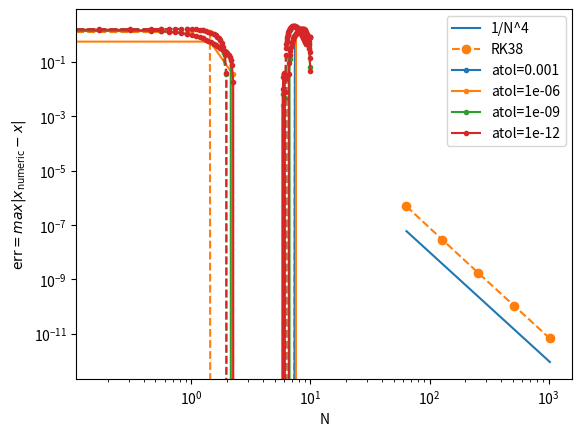

Python code for this plot:
import numpy as np
from matplotlib import pyplot as plt

a = [
    [],
    [1/5],
    [3/40, 9/40],
    [44/45, -56/15, 32/9],
    [19372/6561, -25360/2187, 64448/6561, -212/729],
    [9017/3168, -355/33, 46732/5247, 49/176, -5103/18656],
    [35/384, 0, 500/1113, 125/192, -2187/6784, 11/84],
]

b_high = [35/384, 0, 500/1113, 125/192, -2187/6784, 11/84, 0] # Fifth-order accurate solution estimate
b_low  = [5179/57600, 0, 7571/16695, 393/640, -92097/339200, 187/2100, 1/40] # Fourth-order accurate solution estimate

c = [0, 1/5, 3/10, 4/5, 8/9, 1, 1]

def DP45_step(f, x, t, dt):
        # Compute intermediate k1 to k7
    k1 = np.array(f(*x))
    k2 = np.array(f(*(x + dt*(a[1][0]*k1))))
    k3 = np.array(f(*(x + dt*(a[2][0]*k1 + a[2][1]*k2))))
    k4 = np.array(f(*(x + dt*(a[3][0]*k1 + a[3][1]*k2 + a[3][2]*k3))))
    k5 = np.array(f(*(x + dt*(a[4][0]*k1 + a[4][1]*k2 + a[4][2]*k3 + a[4][3]*k4))))
    k6 = np.array(f(*(x + dt*(a[5][0]*k1 + a[5][1]*k2 + a[5][2]*k3 + a[5][3]*k4 + a[5][4]*k5))))
    k7 = np.array(f(*(x + dt*(a[6][0]*k1 + a[6][1]*k2 + a[6][2]*k3 + a[6][3]*k4 + a[6][4]*k5 + a[6][5]*k6))))

    ks = [k1, k2, k3, k4, k5, k6, k7]

    # Compute high and low order estimates
    x_high = x + dt * np.dot(b_high, ks)
    x_low  = x + dt * np.dot(b_low,  ks)

    return x_high, x_low, ks

def dt_update(dt, error, tol, fac=0.9, fac_min=0.1, fac_max=4.0, alpha=0.2):
    if error == 0:
        s = fac_max
    else:
        s = fac * (tol / error) ** alpha
    s = min(fac_max, max(fac_min, s))
    dt_new = dt * s
    return dt_new

def DP45(f, x, t, T, dt, atol, rtol):

    Ts = [t]
    Xs = [np.array(x)]

    while t < T:
        if t + dt > T:
            dt = T - t  # Adjust step size to end exactly at tf

        # Perform a single Dormand–Prince step
        x_high, x_low, _ = DP45_step(f, x, t, dt)

        # Compute the error estimate
        error = np.linalg.norm(x_high - x_low, ord=np.inf)

        # Compute the tolerance
        tol = atol + rtol * np.linalg.norm(x_high, ord=np.inf)

        # Check if the step is acceptable
        if error <= tol:
            # Accept the step
            t += dt
            x = x_high
            Ts.append(t)
            Xs.append(x)

        # Compute the new step size
        dt = dt_update(dt, error, tol)

    return np.array(Ts), np.array(Xs)

def f_sh(theta, omega):
    return omega, -theta

def error_DP45(tol):
    T, X = DP45(f_sh, (0, 0.01), 0, 10, 0.1, tol, tol)
    Theta  = X[:,0]
    Thetap = 0.01 * np.sin(T)
    return np.max(abs(Theta - Thetap))

N     = np.array([64, 128, 256, 512, 1024])
EDP45 = np.array([error_DP45(tol) for tol in 2.0**(-22-4*np.arange(5))])

plt.loglog(N, 1/N**4,      label='1/N^4')
plt.loglog(N, EDP45, 'o--', label='RK38')
plt.xlabel('N')
plt.ylabel(r'$\text{err} = max|x_\text{numeric} - x|$')
plt.legend()

def f_dp(th1, th2, p1, p2):
    m  = 1
    l  = 1
    g  = 1

    u1 = m * l * l
    u2 = g / l
    f  = 6 / (u1 * (16 - 9 * np.cos(th1 - th2)**2))

    dth1 = f * (2 * p1 - 3 * np.cos(th1 - th2) * p2)
    dth2 = f * (8 * p2 - 3 * np.cos(th1 - th2) * p1)

    dp1  = - 0.5 * u1 * (  dth1 * dth2 * np.sin(th1 - th2) + 3 * u2 * np.sin(th1))
    dp2  = - 0.5 * u1 * (- dth1 * dth2 * np.sin(th1 - th2) +     u2 * np.sin(th2))

    return dth1, dth2, dp1, dp2

for i, atol in enumerate([1e-3,1e-6,1e-9,1e-12]):
    T, X = DP45(f_dp, (np.pi/2, np.pi/2, 0.0, 0.0), 0, 10, 0.1, atol, 0)
    plt.plot(T[::10], X[::10,0], '.-',  color=f'C{i}', label=f'atol={atol}')
    plt.plot(T[::10], X[::10,1], '.--', color=f'C{i}')
plt.legend()